Run: headless pygame with SDL's dummy video driver; simulated clock (each Clock.tick advances the game by its frame time, no real sleeping); random seed 0; keys injected as events and as key.get_pressed() state; no mouse input.
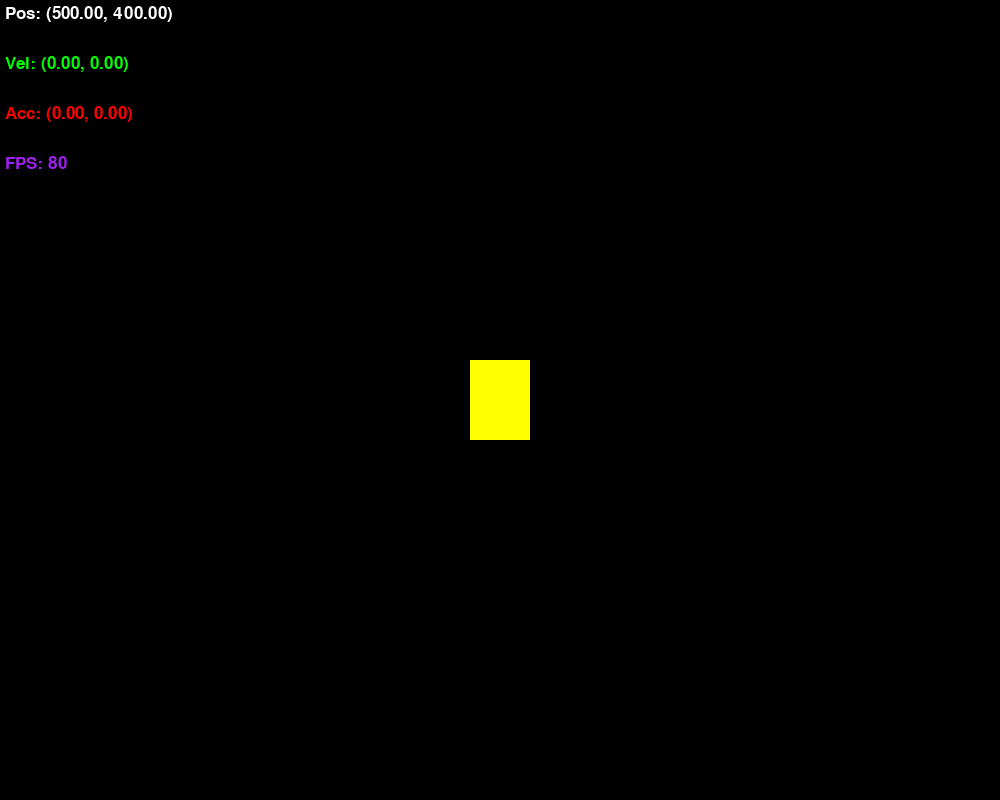
Frame 1 of 4 · flips 1–60 · no input
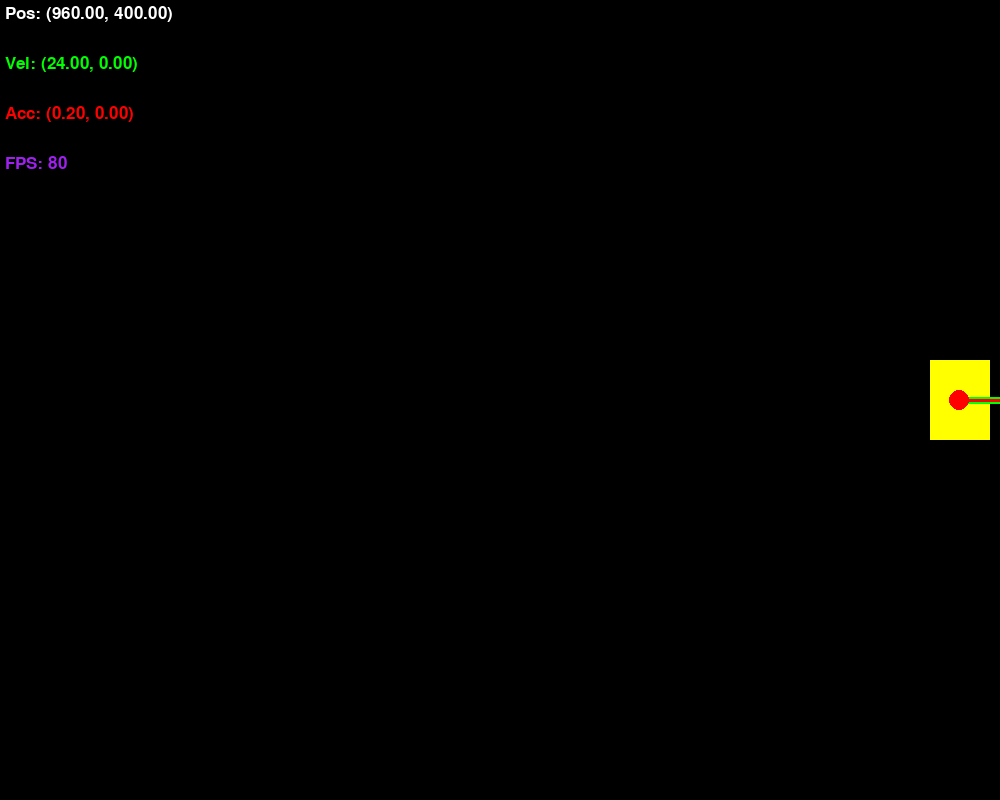
Frame 2 of 4 · flips 61–180 · tapped SPACE, RETURN · held RIGHT (→), D
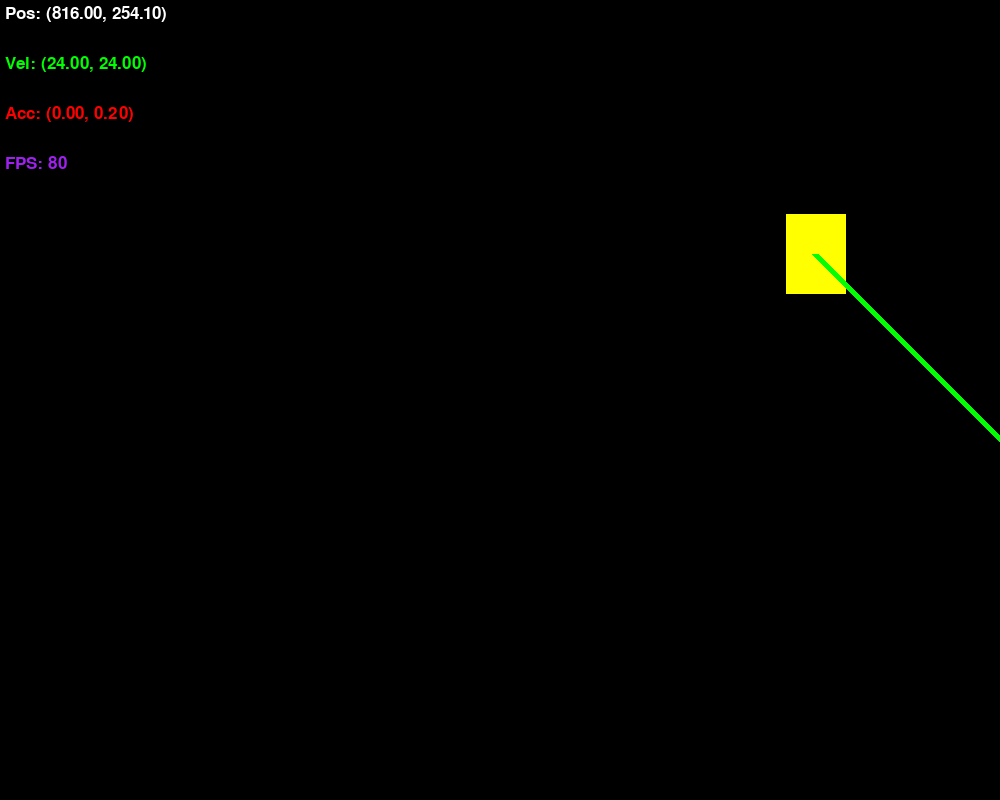
Frame 3 of 4 · flips 181–300 · held DOWN (↓), S
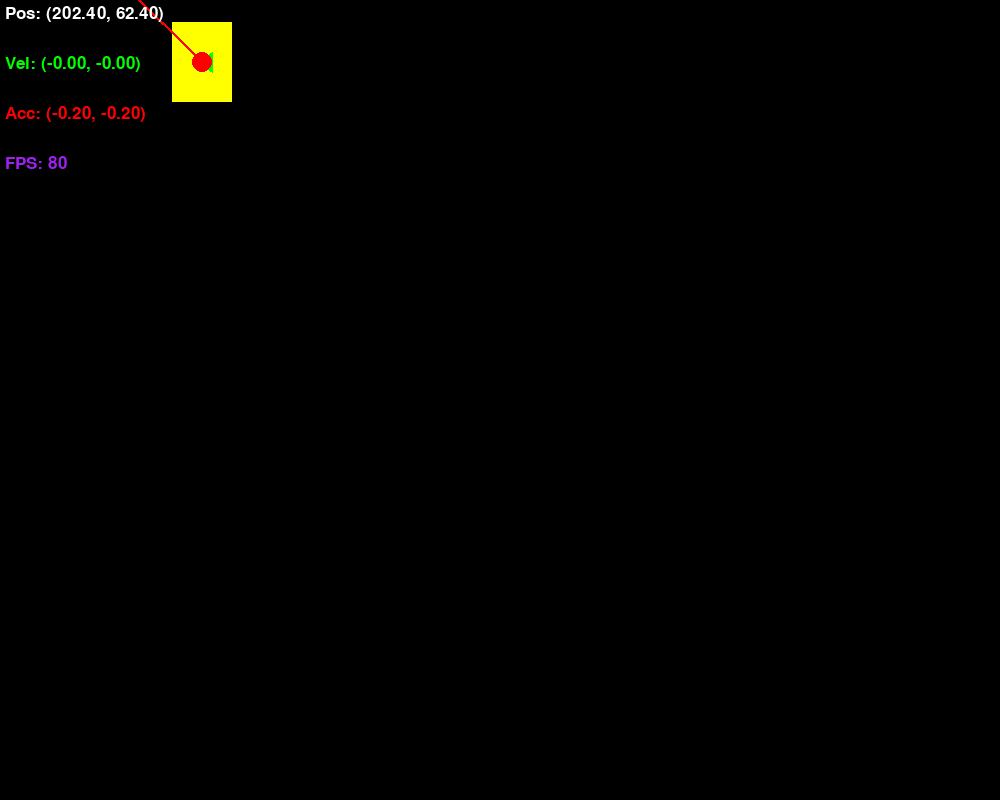
Frame 4 of 4 · flips 301–420 · held LEFT (←), A, UP (↑), W

The pygame program that drew these frames:

"""
通过 sprite 的运动参数, 展示牛顿运动学定律原理
"""

import pygame as pg

WIDTH = 1000
HEIGHT = 800
FPS = 80


class Player(pg.sprite.Sprite):
    def __init__(self):
        super().__init__()

        self.image = pg.Surface((60, 80))
        self.image.fill("yellow")

        self.rect = self.image.get_rect()
        self.rect.center = (WIDTH / 2, HEIGHT / 2)

        self.pos = pg.math.Vector2(WIDTH / 2, HEIGHT / 2)
        self.vel = pg.math.Vector2(0, 0)
        self.acc = pg.math.Vector2(0, 0)

    def update(self):
        self.acc = pg.math.Vector2(0, 0)

        keys = pg.key.get_pressed()
        if keys[pg.K_LEFT]:
            self.acc.x = -0.2
        if keys[pg.K_RIGHT]:
            self.acc.x = 0.2
        if keys[pg.K_UP]:
            self.acc.y = -0.2
        if keys[pg.K_DOWN]:
            self.acc.y = 0.2

        self.vel += self.acc
        self.pos += self.vel + 0.5 * self.acc
        if self.pos.x > WIDTH:
            self.pos.x = 0
        if self.pos.x < 0:
            self.pos.x = WIDTH
        if self.pos.y > HEIGHT:
            self.pos.y = 0
        if self.pos.y < 0:
            self.pos.y = HEIGHT

        self.rect.center = self.pos


def draw_text(screen, text, size, col, x, y):
    """绘制文字"""
    font = pg.font.SysFont("SimHei", size)
    text_surface = font.render(text, True, col)
    text_rect = text_surface.get_rect()
    text_rect.topleft = (x, y)
    screen.blit(text_surface, text_rect)


def draw_vec(screen, obj):
    """绘制运动向量"""
    if obj.vel.x != 0:
        draw_arrow(screen, obj.pos, (obj.pos + obj.vel * 20), "green", 7)

    if obj.acc.x != 0:
        pg.draw.circle(screen, "red", obj.pos, 10)
        draw_arrow(screen, obj.pos, (obj.pos + obj.acc * 400), "red", 3)


def draw_arrow(screen, p1, p2, col, size):
    """绘制箭头"""
    pg.draw.line(screen, col, p1, p2, size)

    if p2.x > p1.x:
        t1 = (p2.x + 5, p2.y)
        t2 = (p2.x - 10, p2.y + 10)
        t3 = (p2.x - 10, p2.y - 10)
    else:
        t1 = (p2.x - 5, p2.y)
        t2 = (p2.x + 10, p2.y + 10)
        t3 = (p2.x + 10, p2.y - 10)
    pg.draw.polygon(screen, col, [t1, t2, t3])


def main():
    pg.init()
    pg.mixer.init()
    screen = pg.display.set_mode((WIDTH, HEIGHT))
    pg.display.set_caption("ex01_motion_demo")
    clock = pg.time.Clock()

    all_sprites = pg.sprite.Group()
    player = Player()
    all_sprites.add(player)

    running = True
    while running:
        clock.tick(FPS)
        for event in pg.event.get():
            if event.type == pg.QUIT:
                running = False

        all_sprites.update()

        screen.fill("black")
        all_sprites.draw(screen)
        draw_vec(screen, player)
        txt = "Pos: ({:.2f}, {:.2f})".format(player.pos.x, player.pos.y)
        draw_text(screen, txt, 25, "white", 5, 5)
        txt = "Vel: ({:.2f}, {:.2f})".format(player.vel.x, player.vel.y)
        draw_text(screen, txt, 25, "green", 5, 55)
        txt = "Acc: ({:.2f}, {:.2f})".format(player.acc.x, player.acc.y)
        draw_text(screen, txt, 25, "red", 5, 105)
        draw_text(screen, f"FPS: {FPS}", 25, "purple", 5, 155)

        pg.display.flip()

    pg.quit()


if __name__ == "__main__":
    main()
